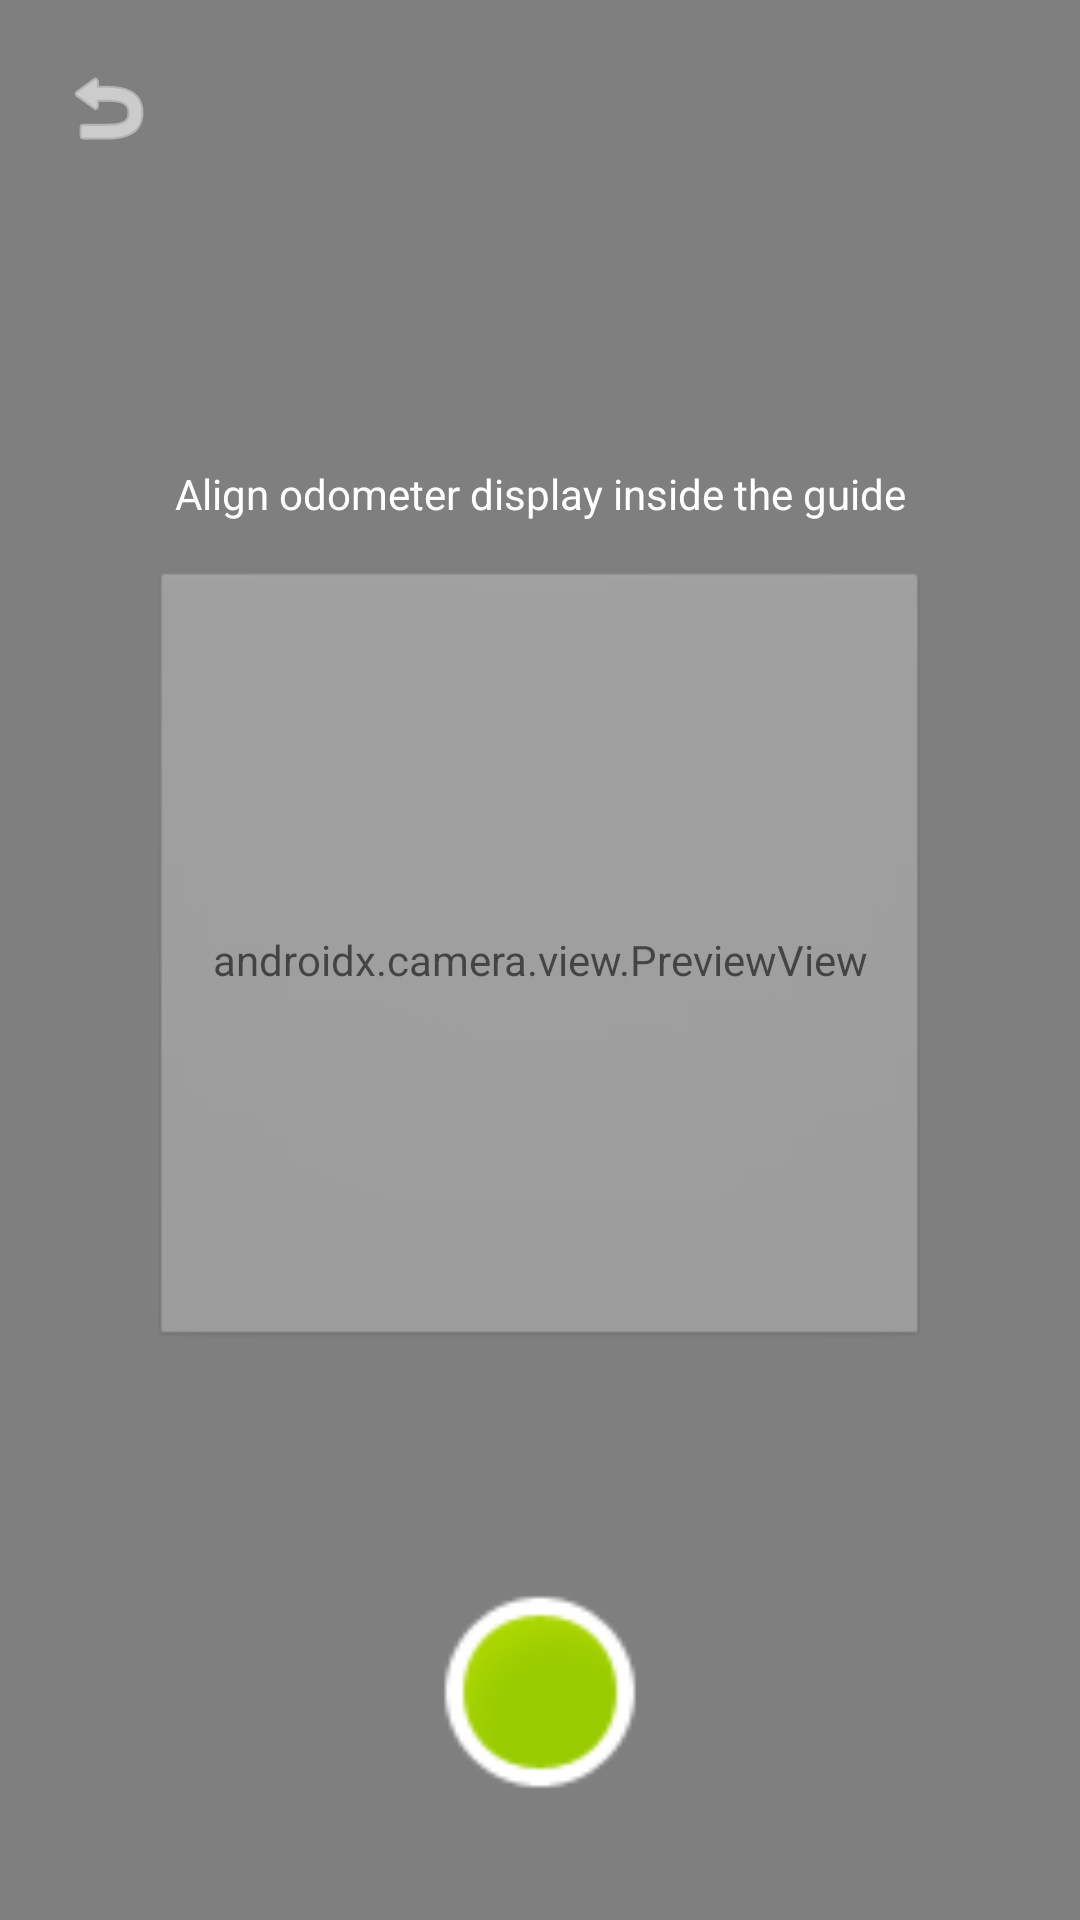

Android layout source for this screen:
<!-- AndroidManifest.xml: application theme Theme.SalesTrack -->
<!-- res/layout/activity_camera.xml -->
<?xml version="1.0" encoding="utf-8"?>
<androidx.constraintlayout.widget.ConstraintLayout 
    xmlns:android="http://schemas.android.com/apk/res/android"
    xmlns:app="http://schemas.android.com/apk/res-auto"
    xmlns:tools="http://schemas.android.com/tools"
    android:layout_width="match_parent"
    android:layout_height="match_parent"
    android:background="#000000">

    
    <androidx.camera.view.PreviewView
        android:id="@+id/viewFinder"
        android:layout_width="match_parent"
        android:layout_height="match_parent" />

    
    <View
        android:id="@+id/guideRing"
        android:layout_width="260dp"
        android:layout_height="260dp"
        android:background="@android:drawable/btn_default"
        android:alpha="0.3"
        app:layout_constraintTop_toTopOf="parent"
        app:layout_constraintBottom_toBottomOf="parent"
        app:layout_constraintStart_toStartOf="parent"
        app:layout_constraintEnd_toEndOf="parent" />

    <TextView
        android:id="@+id/txtInstructions"
        android:layout_width="wrap_content"
        android:layout_height="wrap_content"
        android:text="Align odometer display inside the guide"
        android:textColor="@color/white"
        android:textSize="14sp"
        android:layout_marginBottom="16dp"
        app:layout_constraintBottom_toTopOf="@id/guideRing"
        app:layout_constraintStart_toStartOf="parent"
        app:layout_constraintEnd_toEndOf="parent" />

    
    <ImageButton
        android:id="@+id/btnCapture"
        android:layout_width="72dp"
        android:layout_height="72dp"
        android:layout_marginBottom="40dp"
        android:background="@android:drawable/presence_online"
        android:contentDescription="Capture"
        app:layout_constraintBottom_toBottomOf="parent"
        app:layout_constraintStart_toStartOf="parent"
        app:layout_constraintEnd_toEndOf="parent" />

    
    <ImageButton
        android:id="@+id/btnCameraBack"
        android:layout_width="40dp"
        android:layout_height="40dp"
        android:layout_margin="16dp"
        android:background="?attr/selectableItemBackgroundBorderless"
        android:src="@android:drawable/ic_menu_revert"
        android:contentDescription="Back"
        app:tint="@color/white"
        app:layout_constraintTop_toTopOf="parent"
        app:layout_constraintStart_toStartOf="parent" />

    
    <androidx.constraintlayout.widget.ConstraintLayout
        android:id="@+id/layoutProcessing"
        android:layout_width="match_parent"
        android:layout_height="match_parent"
        android:background="#B3000000"
        android:visibility="gone"
        tools:visibility="gone">

        <ProgressBar
            android:layout_width="60dp"
            android:layout_height="60dp"
            android:indeterminateTint="@color/primary"
            app:layout_constraintTop_toTopOf="parent"
            app:layout_constraintBottom_toBottomOf="parent"
            app:layout_constraintStart_toStartOf="parent"
            app:layout_constraintEnd_toEndOf="parent" />

        <TextView
            android:layout_width="wrap_content"
            android:layout_height="wrap_content"
            android:text="Gemini AI is reading odometer..."
            android:textColor="@color/white"
            android:textSize="16sp"
            android:layout_marginTop="80dp"
            app:layout_constraintTop_toTopOf="parent"
            app:layout_constraintBottom_toBottomOf="parent"
            app:layout_constraintStart_toStartOf="parent"
            app:layout_constraintEnd_toEndOf="parent" />
    </androidx.constraintlayout.widget.ConstraintLayout>

    
    <androidx.cardview.widget.CardView
        android:id="@+id/cardVerification"
        android:layout_width="match_parent"
        android:layout_height="wrap_content"
        android:layout_margin="16dp"
        android:visibility="gone"
        app:cardCornerRadius="16dp"
        app:cardElevation="10dp"
        app:cardBackgroundColor="@color/surface"
        app:layout_constraintBottom_toBottomOf="parent"
        tools:visibility="visible">

        <LinearLayout
            android:layout_width="match_parent"
            android:layout_height="wrap_content"
            android:orientation="vertical"
            android:padding="20dp"
            android:gravity="center_horizontal">

            <TextView
                android:layout_width="wrap_content"
                android:layout_height="wrap_content"
                android:text="@string/odometer_title"
                android:textColor="@color/text_primary"
                android:textSize="18sp"
                android:textStyle="bold" />

            <ImageView
                android:id="@+id/imgPhotoThumbnail"
                android:layout_width="120dp"
                android:layout_height="90dp"
                android:scaleType="centerCrop"
                android:layout_marginTop="12dp"
                android:background="@color/border"
                android:contentDescription="Thumbnail" />

            <TextView
                android:layout_width="wrap_content"
                android:layout_height="wrap_content"
                android:text="@string/confirm_odometer_reading"
                android:textColor="@color/text_secondary"
                android:textSize="12sp"
                android:layout_marginTop="12dp" />

            <TextView
                android:id="@+id/txtDetectedKm"
                android:layout_width="wrap_content"
                android:layout_height="wrap_content"
                android:text="84523"
                android:textColor="@color/primary"
                android:textSize="36sp"
                android:textStyle="bold"
                android:layout_marginTop="6dp" />

            <TextView
                android:layout_width="wrap_content"
                android:layout_height="wrap_content"
                android:text="Kilometers (KM)"
                android:textColor="@color/text_secondary"
                android:textSize="12sp" />

            <LinearLayout
                android:layout_width="match_parent"
                android:layout_height="wrap_content"
                android:orientation="horizontal"
                android:layout_marginTop="20dp">

                <Button
                    android:id="@+id/btnEditManually"
                    android:layout_width="0dp"
                    android:layout_height="48dp"
                    android:layout_weight="1"
                    android:layout_marginEnd="6dp"
                    android:text="@string/btn_edit_manually"
                    android:textColor="@color/primary"
                    android:backgroundTint="@color/primary_light"
                    android:insetBottom="0dp"
                    android:insetTop="0dp"
                    app:cornerRadius="8dp" />

                <Button
                    android:id="@+id/btnConfirm"
                    android:layout_width="0dp"
                    android:layout_height="48dp"
                    android:layout_weight="1.2"
                    android:layout_marginStart="6dp"
                    android:text="@string/btn_confirm"
                    android:textColor="@color/text_white"
                    android:backgroundTint="@color/success"
                    android:insetBottom="0dp"
                    android:insetTop="0dp"
                    app:cornerRadius="8dp" />
            </LinearLayout>
        </LinearLayout>
    </androidx.cardview.widget.CardView>

    
    <androidx.cardview.widget.CardView
        android:id="@+id/cardManualInput"
        android:layout_width="match_parent"
        android:layout_height="wrap_content"
        android:layout_margin="16dp"
        android:visibility="gone"
        app:cardCornerRadius="16dp"
        app:cardElevation="10dp"
        app:cardBackgroundColor="@color/surface"
        app:layout_constraintBottom_toBottomOf="parent">

        <LinearLayout
            android:layout_width="match_parent"
            android:layout_height="wrap_content"
            android:orientation="vertical"
            android:padding="20dp"
            android:gravity="center_horizontal">

            <TextView
                android:layout_width="wrap_content"
                android:layout_height="wrap_content"
                android:text="Manual KM Entry"
                android:textColor="@color/text_primary"
                android:textSize="18sp"
                android:textStyle="bold" />

            <TextView
                android:id="@+id/txtManualReason"
                android:layout_width="wrap_content"
                android:layout_height="wrap_content"
                android:text="Gemini could not read the odometer. Please enter manually."
                android:textColor="@color/danger"
                android:textSize="12sp"
                android:gravity="center"
                android:layout_marginTop="8dp" />

            
            <com.google.android.material.textfield.TextInputLayout
                android:layout_width="match_parent"
                android:layout_height="wrap_content"
                android:layout_marginTop="16dp"
                style="@style/Widget.MaterialComponents.TextInputLayout.OutlinedBox">

                <com.google.android.material.textfield.TextInputEditText
                    android:id="@+id/edtManualKm"
                    android:layout_width="match_parent"
                    android:layout_height="wrap_content"
                    android:hint="@string/manual_input_hint"
                    android:inputType="number"
                    android:textColor="@color/text_primary" />
            </com.google.android.material.textfield.TextInputLayout>

            <Button
                android:id="@+id/btnSaveManual"
                android:layout_width="match_parent"
                android:layout_height="48dp"
                android:text="@string/btn_save"
                android:textColor="@color/text_white"
                android:backgroundTint="@color/primary"
                android:layout_marginTop="16dp"
                android:insetBottom="0dp"
                android:insetTop="0dp"
                app:cornerRadius="8dp" />
        </LinearLayout>
    </androidx.cardview.widget.CardView>

</androidx.constraintlayout.widget.ConstraintLayout>
<!-- resources referenced by this layout -->
<resources>
  <color name="border">#E5E7EB</color>
  <color name="danger">#E24B4A</color>
  <color name="primary">#378ADD</color>
  <color name="primary_light">#EBF3FC</color>
  <color name="success">#1D9E75</color>
  <color name="surface">#FFFFFF</color>
  <color name="text_primary">#1F2937</color>
  <color name="text_secondary">#4B5563</color>
  <color name="text_white">#FFFFFF</color>
  <color name="white">#FFFFFF</color>
  <string name="btn_confirm">Confirm</string>
  <string name="btn_edit_manually">Edit Manually</string>
  <string name="btn_save">Save</string>
  <string name="confirm_odometer_reading">Confirm detected odometer reading:</string>
  <string name="manual_input_hint">Enter Odometer KM</string>
  <string name="odometer_title">Verify Odometer</string>
  <style name="Theme.SalesTrack" parent="Theme.MaterialComponents.DayNight.NoActionBar">
          
          <item name="colorPrimary">@color/primary</item>
          <item name="colorPrimaryVariant">@color/primary_dark</item>
          <item name="colorOnPrimary">@color/text_white</item>
          
          
          <item name="colorSecondary">@color/success</item>
          <item name="colorSecondaryVariant">@color/success</item>
          <item name="colorOnSecondary">@color/text_white</item>
  
          
          <item name="android:statusBarColor">@color/primary</item>
          
          <item name="android:windowBackground">@color/background</item>
      </style>
  <color name="primary_dark">#246CAE</color>
  <color name="background">#FAFAFA</color>
</resources>
